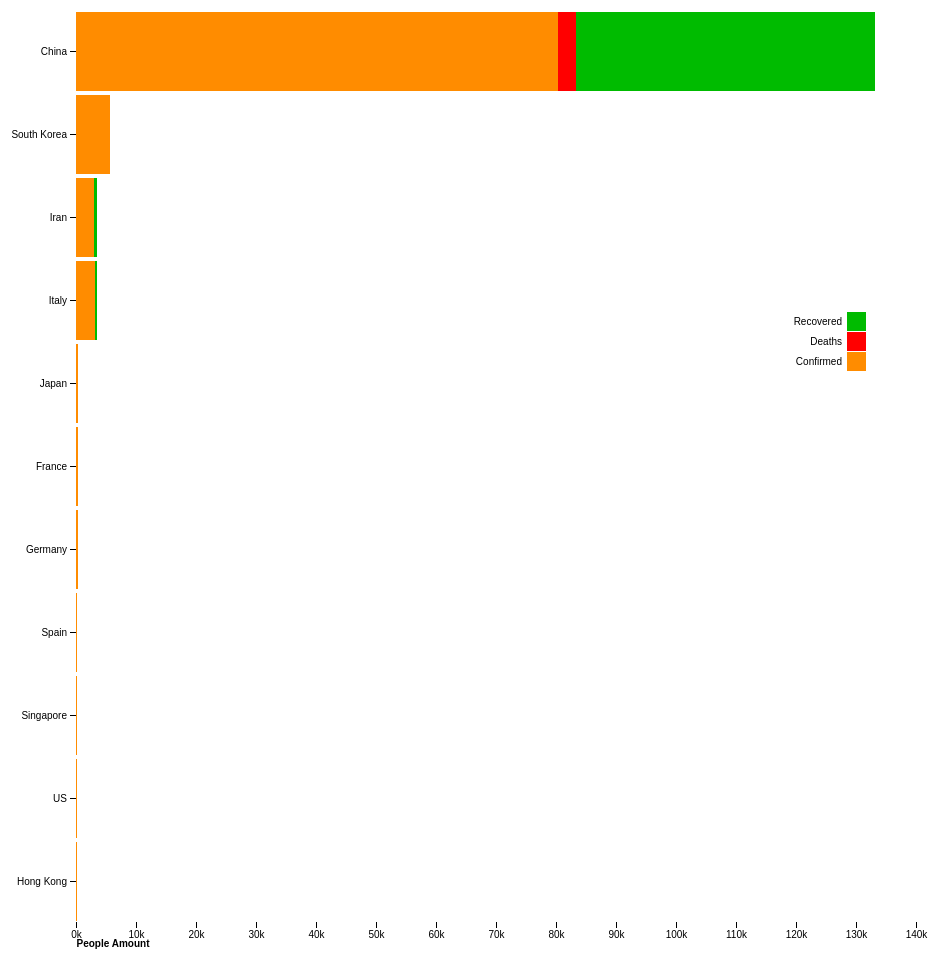
D3 v4 page, settled after 480 driven frames (8 s of simulated time); the page loaded 1 data file(s).



var svg = d3.select("svg"),
    margin = {top: 20, right: 20, bottom: 30, left: 100},
    width = +svg.attr("width") - margin.left - margin.right,
    height = +svg.attr("height") - margin.top - margin.bottom,
    g = svg.append("g").attr("transform", "translate(" + margin.left + "," + margin.top + ")");

var y = d3.scaleBand()			// x = d3.scaleBand()
    .rangeRound([0, height])	// .rangeRound([0, width])
    .paddingInner(0.05)
    .align(0.1);

var x = d3.scaleLinear()		// y = d3.scaleLinear()
    .rangeRound([0, width]);	// .rangeRound([height, 0]);

var z = d3.scaleOrdinal()
    .range(["#ff8c00", "#FF0000", "#00bb00", ]);

d3.csv("barchartdata.csv", function(d, i, columns) {
  for (i = 1, t = 0; i < columns.length; ++i) t += d[columns[i]] = +d[columns[i]];
  d.total = t;
  return d;
}, function(error, data) {
  if (error) throw error;

  var keys = data.columns.slice(1);

  data.sort(function(a, b) { return b.total - a.total; });
  y.domain(data.map(function(d) { return d.Country; }));					// x.domain...
  x.domain([0, d3.max(data, function(d) { return d.total; })]).nice();	// y.domain...
  z.domain(keys);

  g.append("g")
    .selectAll("g")
    .data(d3.stack().keys(keys)(data))
    .enter().append("g")
      .attr("fill", function(d) { return z(d.key); })
    .selectAll("rect")
    .data(function(d) { return d; })
    .enter().append("rect")
      .attr("y", function(d) { return y(d.data.Country); })	    //.attr("x", function(d) { return x(d.data.Country); })
      .attr("x", function(d) { return x(d[0]); })			    //.attr("y", function(d) { return y(d[1]); })
      .attr("width", function(d) { return x(d[1]) - x(d[0]); })	//.attr("height", function(d) { return y(d[0]) - y(d[1]); })
      .attr("height", y.bandwidth());						    //.attr("width", x.bandwidth());

  g.append("g")
      .attr("class", "axis")
      .attr("transform", "translate(0,0)") 						//  .attr("transform", "translate(0," + height + ")")
      .call(d3.axisLeft(y));									//   .call(d3.axisBottom(x));

  g.append("g")
      .attr("class", "axis")
	  .attr("transform", "translate(0,"+height+")")				// New line
      .call(d3.axisBottom(x).ticks(null, "s"))					//  .call(d3.axisLeft(y).ticks(null, "s"))
    .append("text")
      .attr("y", 2)												//     .attr("y", 2)
      .attr("x", x(x.ticks().pop()) + 0.5) 						//     .attr("y", y(y.ticks().pop()) + 0.5)
      .attr("dy", "0.32em")										//     .attr("dy", "0.32em")
      .attr("fill", "#000")
      .attr("font-weight", "bold")
      .attr("text-anchor", "start")
      .text("People Amount")
	  .attr("transform", "translate("+ (-width) +",20)");   	// Newline

  var legend = g.append("g")
      .attr("font-family", "sans-serif")
      .attr("font-size", 10)
      .attr("text-anchor", "end")
    .selectAll("g")
    .data(keys.slice().reverse())
    .enter().append("g")
    //.attr("transform", function(d, i) { return "translate(0," + i * 20 + ")"; });
	 .attr("transform", function(d, i) { return "translate(-50," + (300 + i * 20) + ")"; });

  legend.append("rect")
      .attr("x", width - 19)
      .attr("width", 19)
      .attr("height", 19)
      .attr("fill", z);

  legend.append("text")
      .attr("x", width - 24)
      .attr("y", 9.5)
      .attr("dy", "0.32em")
      .text(function(d) { return d; });
});



### data: barchartdata.csv
Country, Confirmed, Deaths, Recovered
South Korea, 5621, 35.0, 41.0
Italy, 3089, 107.0, 276.0
Iran, 2922, 92.0, 552.0
Japan, 331.0, 6.0, 43.0
France, 285.0, 4.0, 12.0
Germany, 262.0, 0.0, 16.0
Spain, 222.0, 2.0, 2.0
Singapore, 110.0, 0.0, 78.0
Hong Kong, 105.0, 2.0, 37.0
China, 80271, 2981, 49955
US, 153.0, 11.0, 8.0